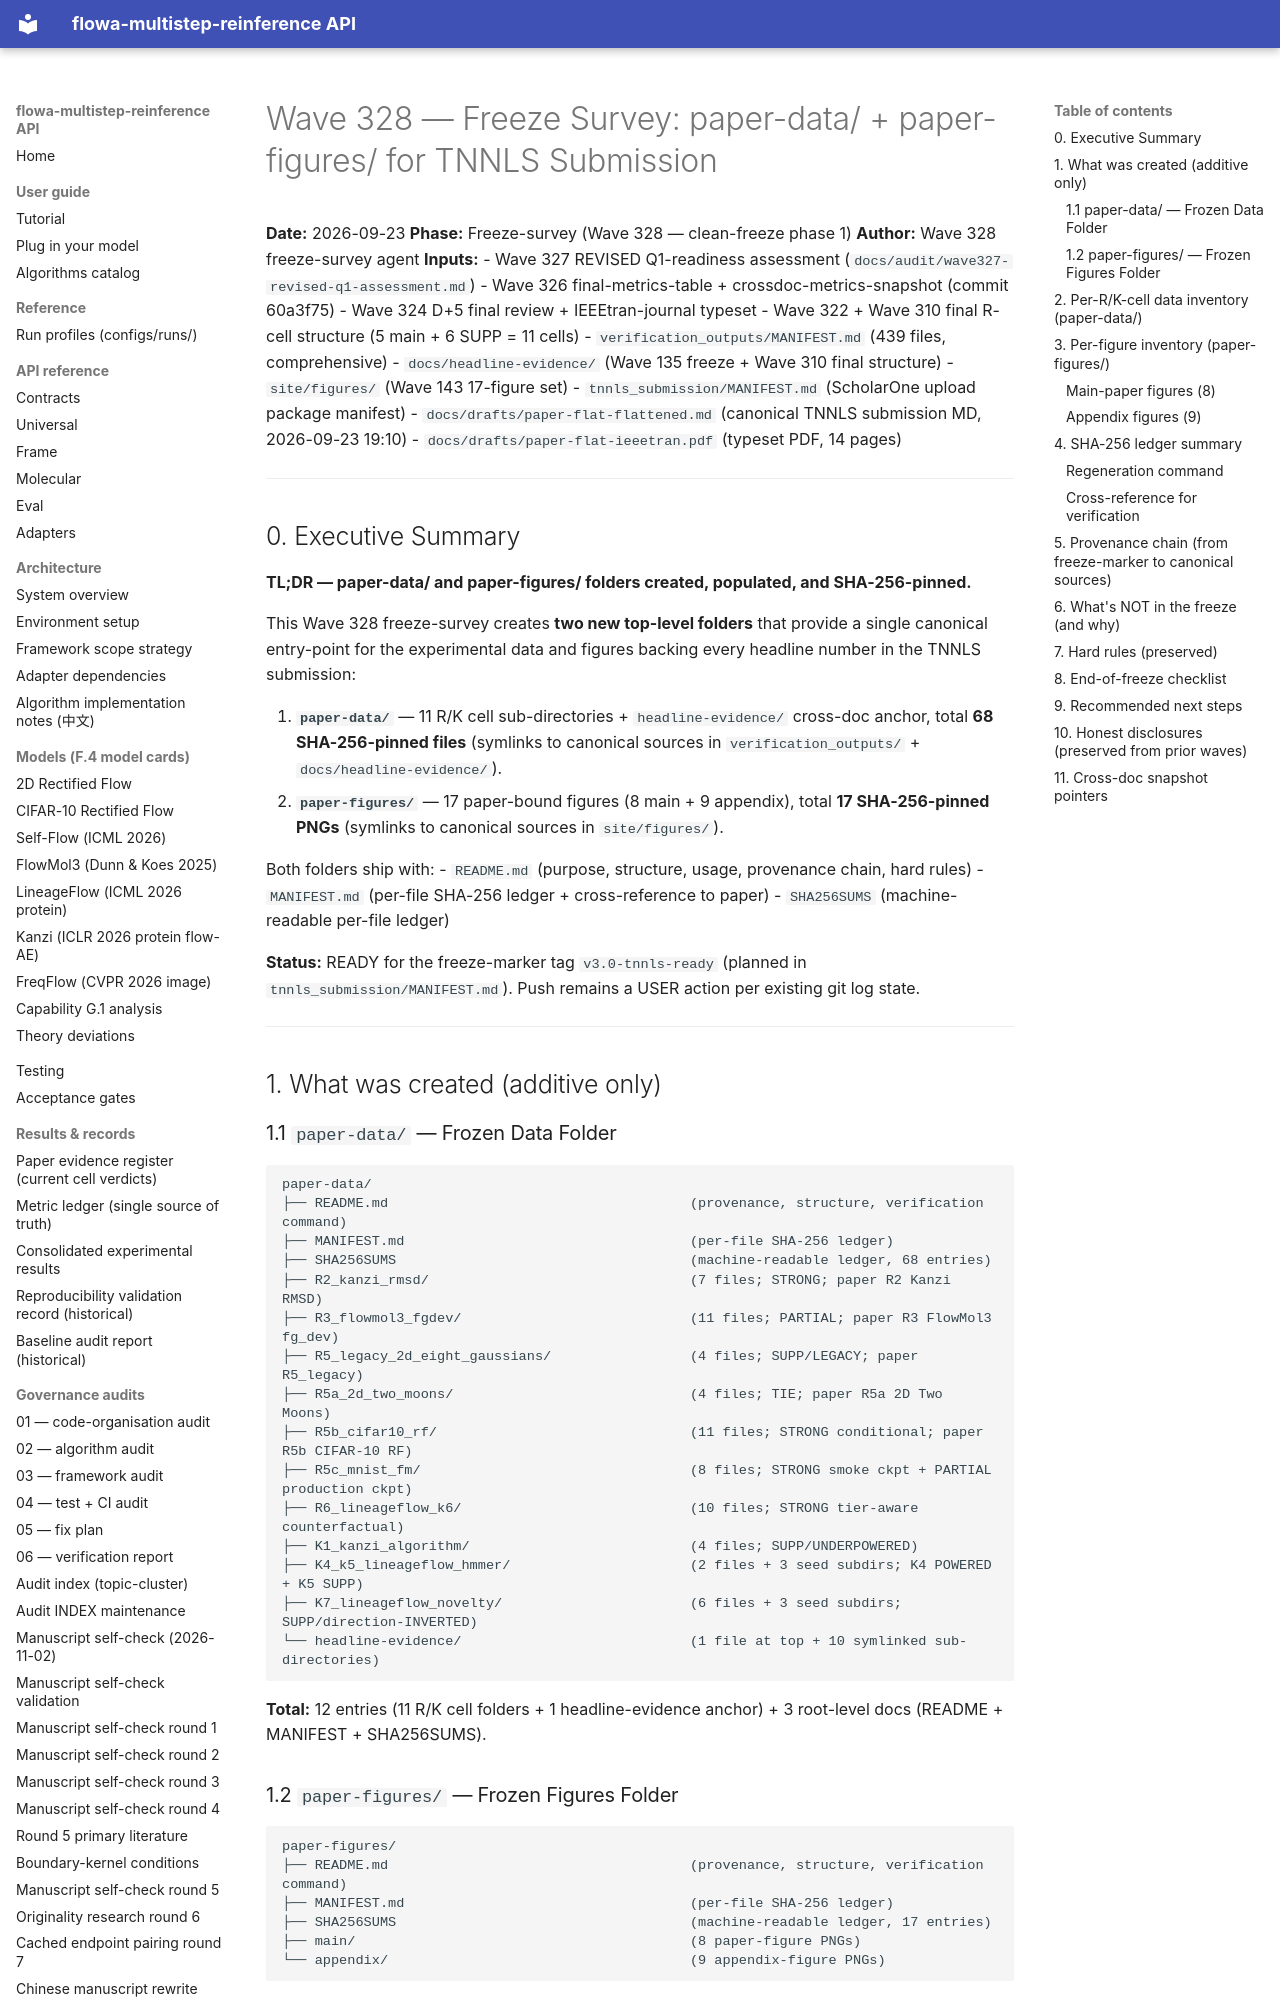

repository: silverenternal/flowa-multistep-reinference · page: audit/wave328-freeze-survey/index.html · generator: mkdocs

# Wave 328 — Freeze Survey: paper-data/ + paper-figures/ for TNNLS Submission

**Date:** 2026-09-23
**Phase:** Freeze-survey (Wave 328 — clean-freeze phase 1)
**Author:** Wave 328 freeze-survey agent
**Inputs:**
- Wave 327 REVISED Q1-readiness assessment (`docs/audit/wave327-revised-q1-assessment.md`)
- Wave 326 final-metrics-table + crossdoc-metrics-snapshot (commit 60a3f75)
- Wave 324 D+5 final review + IEEEtran-journal typeset
- Wave 322 + Wave 310 final R-cell structure (5 main + 6 SUPP = 11 cells)
- `verification_outputs/MANIFEST.md` (439 files, comprehensive)
- `docs/headline-evidence/` (Wave 135 freeze + Wave 310 final structure)
- `site/figures/` (Wave 143 17-figure set)
- `tnnls_submission/MANIFEST.md` (ScholarOne upload package manifest)
- `docs/drafts/paper-flat-flattened.md` (canonical TNNLS submission MD, 2026-09-23 19:10)
- `docs/drafts/paper-flat-ieeetran.pdf` (typeset PDF, 14 pages)

---

## 0. Executive Summary

**TL;DR — paper-data/ and paper-figures/ folders created, populated, and SHA-256-pinned.**

This Wave 328 freeze-survey creates **two new top-level folders** that provide a single canonical entry-point for the experimental data and figures backing every headline number in the TNNLS submission:

1. **`paper-data/`** — 11 R/K cell sub-directories + `headline-evidence/` cross-doc anchor, total **68 SHA-256-pinned files** (symlinks to canonical sources in `verification_outputs/` + `docs/headline-evidence/`).
2. **`paper-figures/`** — 17 paper-bound figures (8 main + 9 appendix), total **17 SHA-256-pinned PNGs** (symlinks to canonical sources in `site/figures/`).

Both folders ship with:
- `README.md` (purpose, structure, usage, provenance chain, hard rules)
- `MANIFEST.md` (per-file SHA-256 ledger + cross-reference to paper)
- `SHA256SUMS` (machine-readable per-file ledger)

**Status:** READY for the freeze-marker tag `v3.0-tnnls-ready` (planned in `tnnls_submission/MANIFEST.md`). Push remains a USER action per existing git log state.

---

## 1. What was created (additive only)
